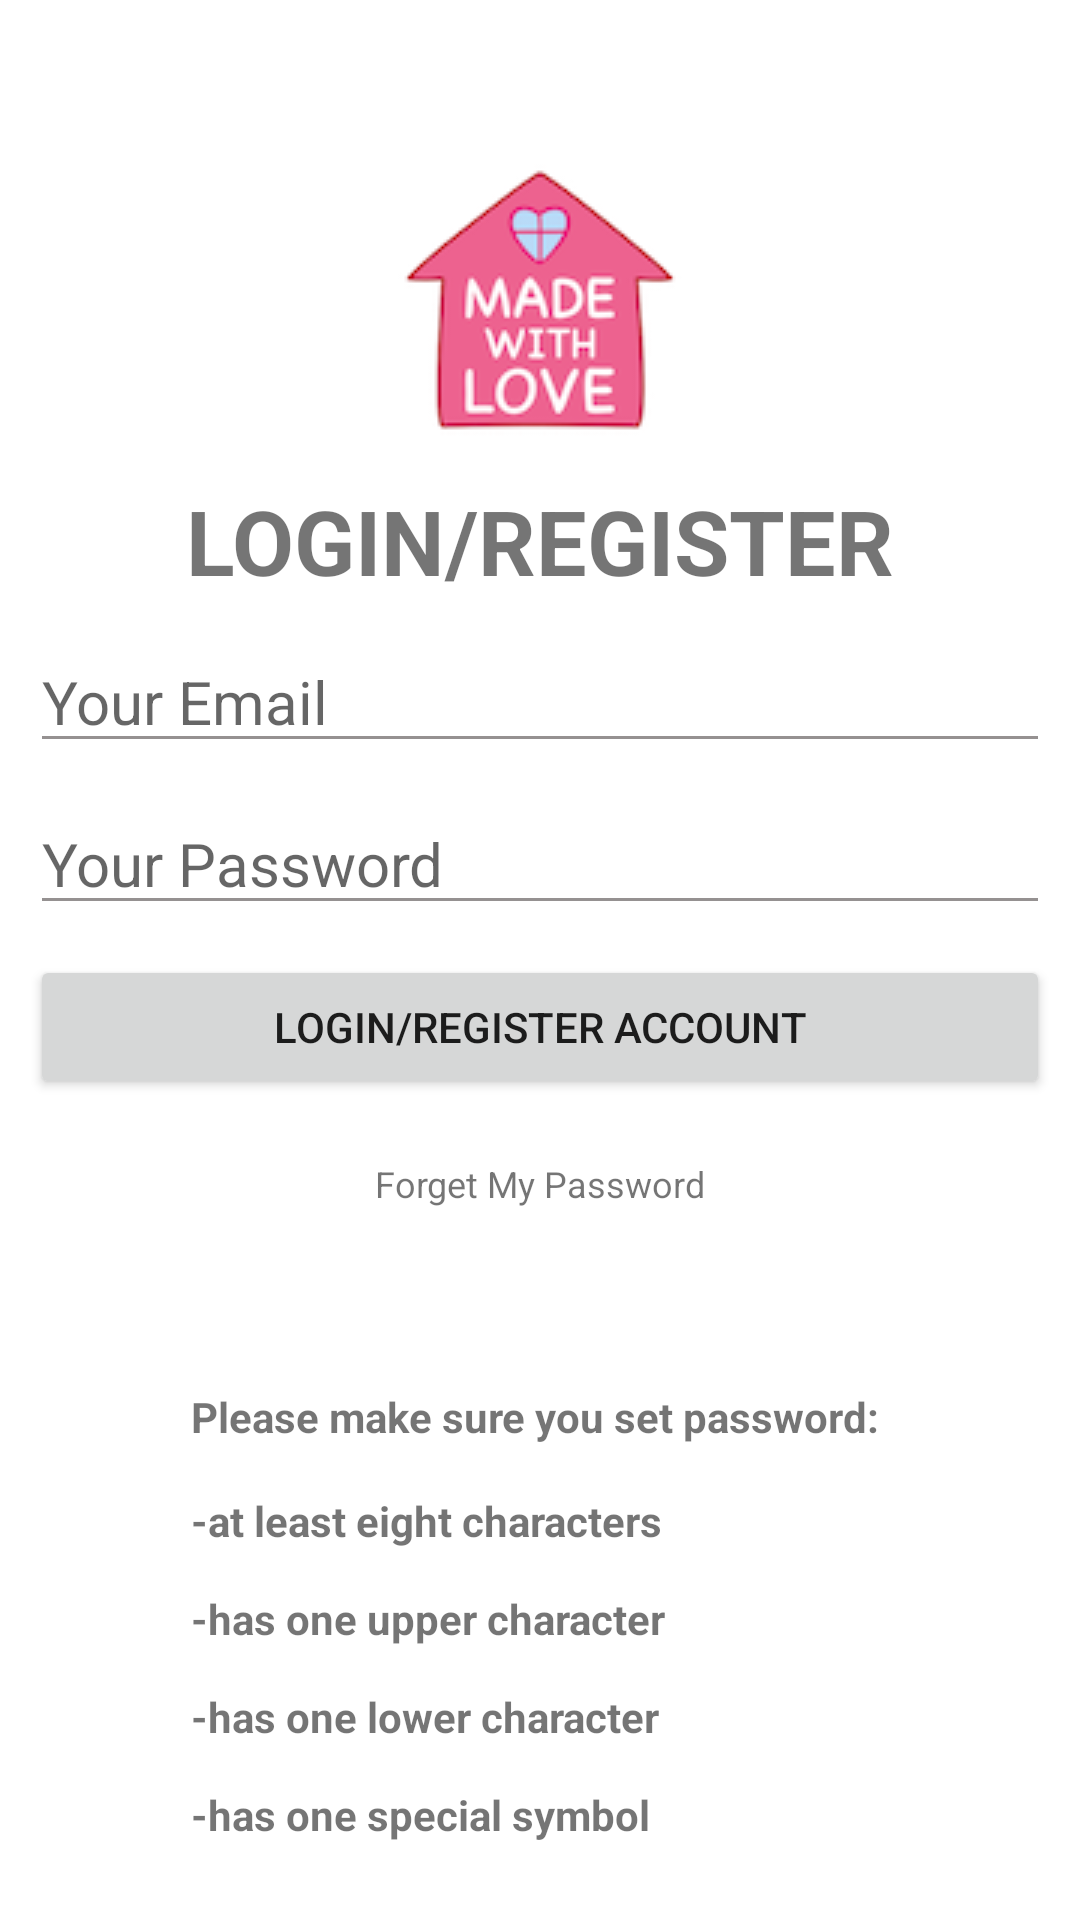

Write the Android layout XML for this screen, with the resource values it uses.
<!-- AndroidManifest.xml: application theme Theme.Couple -->
<!-- res/layout/activity_login.xml -->
<?xml version="1.0" encoding="utf-8"?>
<layout xmlns:android="http://schemas.android.com/apk/res/android"
    xmlns:app="http://schemas.android.com/apk/res-auto"
    xmlns:tools="http://schemas.android.com/tools"
    tools:context=".ui.signin.LoginActivity">

    <data>
        <variable
            name="loginViewModel"
            type="com.example.couple.ui.signin.LoginActivityViewModel" />
    </data>

    <androidx.constraintlayout.widget.ConstraintLayout
        android:layout_width="match_parent"
        android:layout_height="match_parent">
    
    <ImageView
        android:id="@+id/login_image"
        android:layout_width="100dp"
        android:layout_height="100dp"
        android:contentDescription="@string/login_page_image"
        android:src="@drawable/ic_login_image"
        android:layout_marginTop="50dp"
        app:layout_constraintTop_toTopOf="parent"
        app:layout_constraintStart_toStartOf="parent"
        app:layout_constraintEnd_toEndOf="parent"/>

    <TextView
        android:id="@+id/login_text"
        android:layout_width="match_parent"
        android:layout_height="wrap_content"
        app:layout_constraintTop_toBottomOf="@id/login_image"
        android:text="@string/login_login_text"
        android:textAllCaps="true"
        app:layout_constraintStart_toStartOf="parent"
        app:layout_constraintEnd_toEndOf="parent"
        android:textAlignment="center"
        android:textSize="30sp"
        android:textStyle="bold"
        android:layout_marginTop="10dp"/>

    <EditText
        android:id="@+id/login_edit_email"
        android:layout_width="match_parent"
        android:layout_height="wrap_content"
        android:inputType="textEmailAddress"
        android:autofillHints="emailAddress"
        android:layout_margin="10dp"
        app:layout_constraintTop_toBottomOf="@id/login_text"
        app:layout_constraintStart_toStartOf="parent"
        app:layout_constraintEnd_toEndOf="parent"
        android:hint="@string/login_edit_email"
        android:singleLine="true"
        android:textSize="20sp"
        android:backgroundTint="@color/grey_591"/>

    <EditText
        android:id="@+id/login_edit_password"
        android:layout_width="match_parent"
        android:layout_height="wrap_content"
        app:layout_constraintTop_toBottomOf="@id/login_edit_email"
        app:layout_constraintStart_toStartOf="parent"
        app:layout_constraintEnd_toEndOf="parent"
        android:singleLine="true"
        android:inputType="textPassword"
        android:autofillHints="password"
        android:hint="@string/login_edit_password"
        android:backgroundTint="@color/grey_591"
        android:textSize="20sp"
        android:layout_margin="10dp"/>

    <ProgressBar
        android:id="@+id/login_progress_bar"
        android:visibility="gone"
        android:layout_width="wrap_content"
        android:layout_height="wrap_content"
        app:layout_constraintTop_toBottomOf="@id/login_edit_password"
        app:layout_constraintStart_toStartOf="parent"
        app:layout_constraintEnd_toEndOf="parent"/>

    <Button
        android:id="@+id/sign_in_button"
        android:layout_width="match_parent"
        android:layout_height="wrap_content"
        android:layout_margin="10dp"
        android:text="@string/login_login_create_account_text"
        app:layout_constraintTop_toBottomOf="@id/login_edit_password"
        app:layout_constraintStart_toStartOf="parent"
        app:layout_constraintEnd_toEndOf="parent"/>

    <TextView
        android:id="@+id/forget_password_btn"
        android:layout_width="wrap_content"
        android:layout_marginTop="10dp"
        android:padding="10dp"
        android:textSize="12sp"
        android:layout_height="wrap_content"
        android:text="@string/forget_my_password"
        app:layout_constraintTop_toBottomOf="@id/sign_in_button"
        app:layout_constraintStart_toStartOf="parent"
        app:layout_constraintEnd_toEndOf="parent"/>

    <TextView
        android:layout_width="wrap_content"
        android:layout_height="wrap_content"
        android:layout_marginTop="50dp"
        app:layout_constraintTop_toBottomOf="@id/forget_password_btn"
        app:layout_constraintStart_toStartOf="parent"
        app:layout_constraintEnd_toEndOf="parent"
        android:lineSpacingMultiplier="2"
        android:textStyle="bold"
        android:layout_marginHorizontal="30dp"
        android:text="@string/login_password_hints"/>

    </androidx.constraintlayout.widget.ConstraintLayout>
</layout>
<!-- resources referenced by this layout -->
<resources>
  <color name="grey_591">#959191</color>
  <!-- drawable ic_login_image: png bitmap (drawable, 14104 bytes) -->
  <string name="forget_my_password">Forget My Password</string>
  <string name="login_edit_email">Your Email</string>
  <string name="login_edit_password">Your Password</string>
  <string name="login_login_create_account_text">Login/Register account</string>
  <string name="login_login_text">Login/Register</string>
  <string name="login_page_image">login_page_image</string>
  <string name="login_password_hints">Please make sure you set password: \n-at least eight characters\n-has one upper character\n-has one lower character\n-has one special symbol</string>
  <style name="Theme.Couple" parent="Theme.MaterialComponents.DayNight.DarkActionBar">
          
          <item name="colorPrimary">@color/pink_FC5</item>
          <item name="colorPrimaryVariant">@color/pink_FC5</item>
          <item name="colorOnPrimary">@color/white</item>
          
          <item name="colorSecondary">@color/teal_200</item>
          <item name="colorSecondaryVariant">@color/teal_700</item>
          <item name="colorOnSecondary">@color/black</item>
          
          <item name="android:statusBarColor" tools:targetApi="l">?attr/colorPrimaryVariant</item>
          
      </style>
  <color name="pink_FC5">#EFC5D3</color>
  <color name="white">#FFFFFFFF</color>
  <color name="teal_200">#FF03DAC5</color>
  <color name="teal_700">#FF018786</color>
  <color name="black">#FF000000</color>
</resources>
